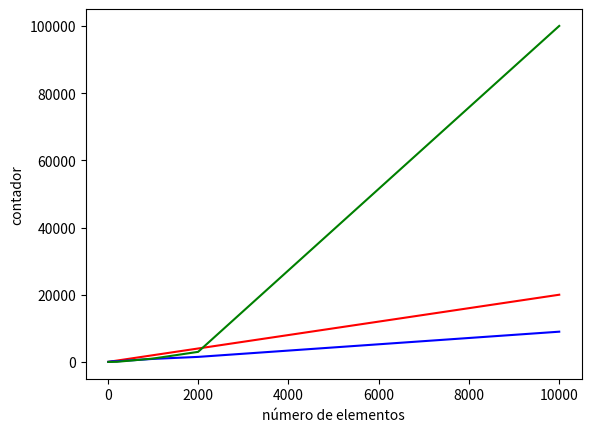

Here is the Python script that generated this plot:
import matplotlib.pyplot as plt
num_elementos = [10, 20, 100, 200, 1000, 2000, 10000]
aleatorio = [20, 40, 200, 400, 2000, 4000, 20000]
crescente = [30, 45, 203, 190, 900, 1500, 9000]
decrescente = [1, 4, 10, 40, 1000, 3000, 100000]
plt.plot(num_elementos, aleatorio, 'r')
plt.plot(num_elementos, crescente, 'b')
plt.plot(num_elementos, decrescente, 'g')
plt.xlabel("número de elementos")
plt.ylabel("contador")
plt.show()
